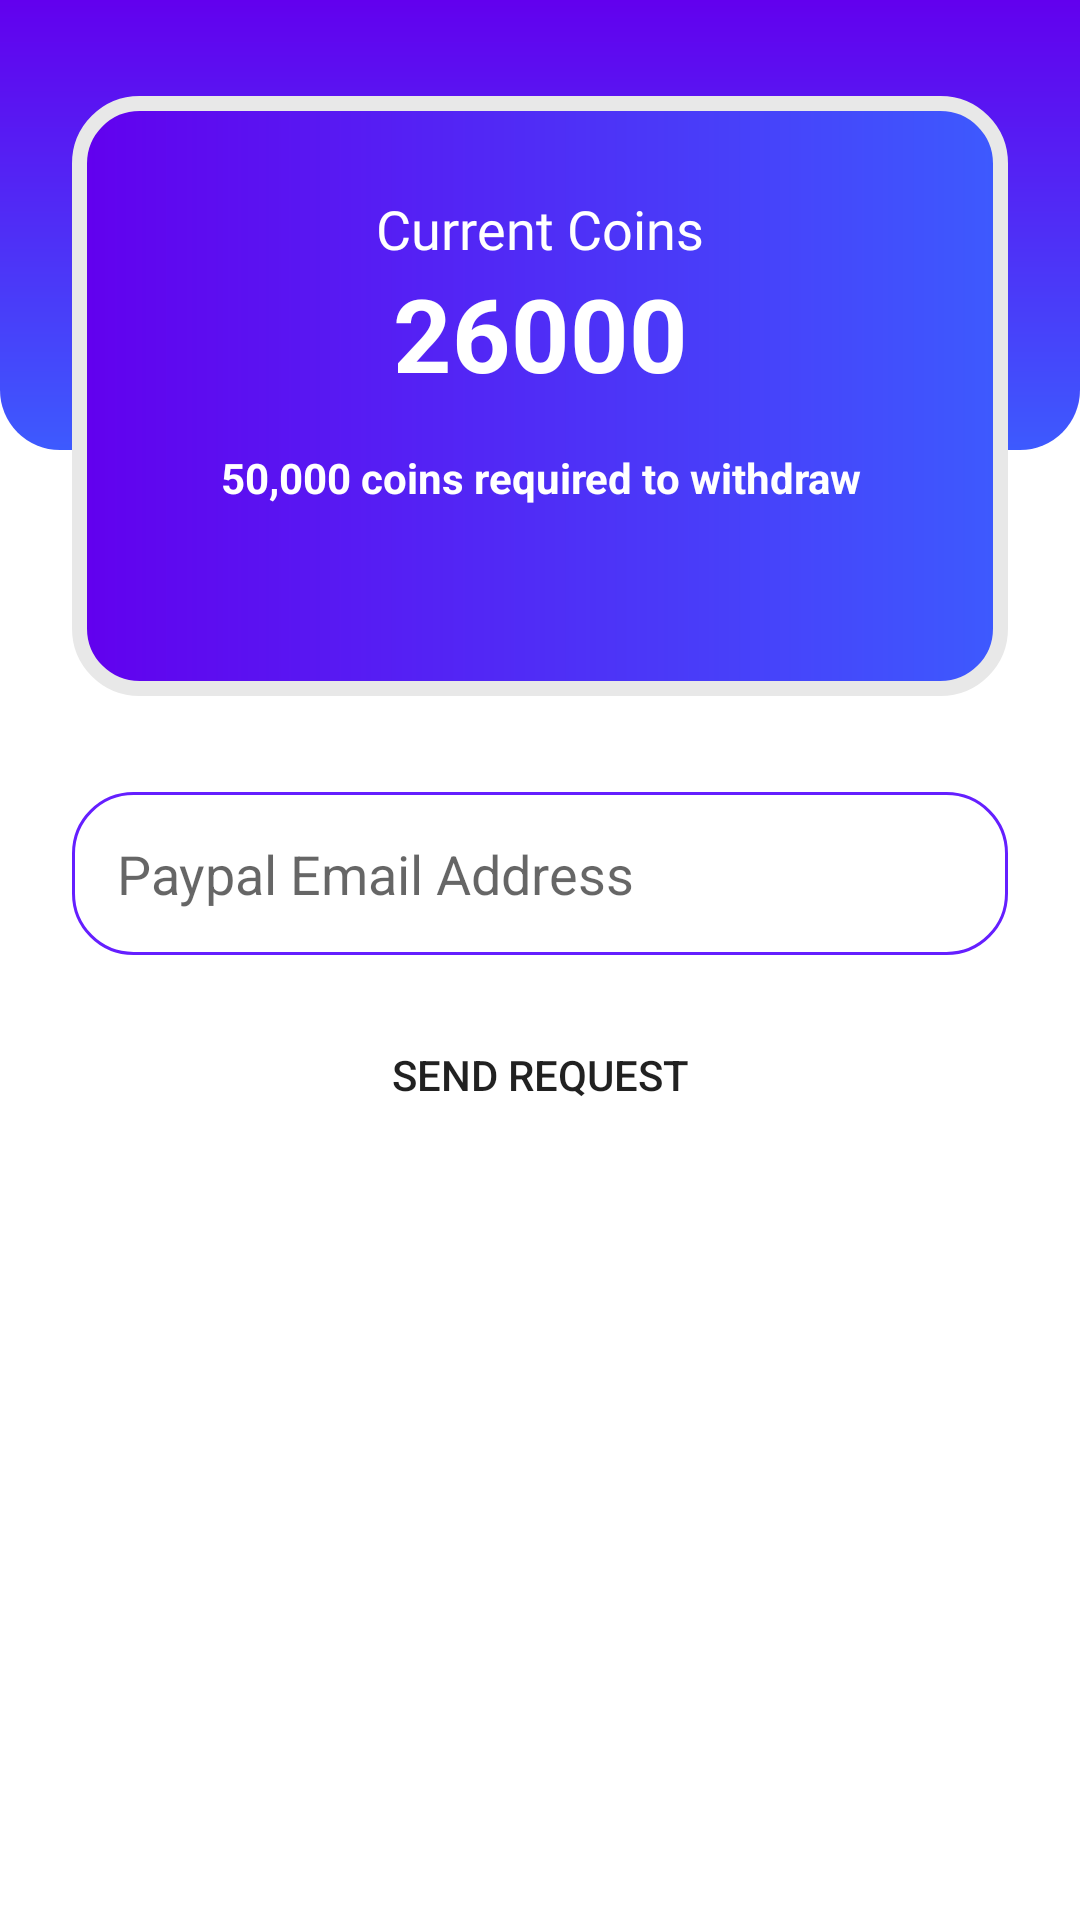

Reconstruct the res/layout file that produces this screen, plus the resources it refers to.
<!-- AndroidManifest.xml: application theme Theme.QuizIt -->
<!-- res/layout/fragment_wallet_fragments.xml -->
<androidx.constraintlayout.widget.ConstraintLayout xmlns:android="http://schemas.android.com/apk/res/android"
    xmlns:app="http://schemas.android.com/apk/res-auto"
    xmlns:tools="http://schemas.android.com/tools"
    android:layout_width="match_parent"
    android:layout_height="match_parent"
    tools:context="Fragments.WalletFragments" >

    <View
        android:id="@+id/view7"
        android:layout_width="wrap_content"
        android:layout_height="150dp"
        android:background="@drawable/background_bottom"
        app:layout_constraintEnd_toEndOf="parent"
        app:layout_constraintStart_toStartOf="parent"
        app:layout_constraintTop_toTopOf="parent" />

    <View
        android:id="@+id/view6"
        android:layout_width="0dp"
        android:layout_height="200dp"
        android:layout_marginStart="24dp"
        android:layout_marginLeft="24dp"
        android:layout_marginTop="32dp"
        android:layout_marginEnd="24dp"
        android:layout_marginRight="24dp"
        android:background="@drawable/rounded_box"
        app:layout_constraintEnd_toEndOf="parent"
        app:layout_constraintStart_toStartOf="parent"
        app:layout_constraintTop_toTopOf="parent" />

    <TextView
        android:id="@+id/textView12"
        android:layout_width="wrap_content"
        android:layout_height="wrap_content"
        android:layout_marginTop="32dp"
        android:fontFamily="@font/roboto_medium"
        android:text="Current Coins"
        android:textColor="@color/white"
        android:textSize="18sp"
        app:layout_constraintEnd_toEndOf="@+id/view6"
        app:layout_constraintStart_toStartOf="@+id/view6"
        app:layout_constraintTop_toTopOf="@+id/view6" />

    <TextView
        android:id="@+id/currentCoins"
        android:layout_width="wrap_content"
        android:layout_height="wrap_content"
        android:text="26000"
        android:textColor="@color/white"
        android:textSize="34sp"
        android:textStyle="bold"
        app:layout_constraintEnd_toEndOf="@+id/textView12"
        app:layout_constraintStart_toStartOf="@+id/textView12"
        app:layout_constraintTop_toBottomOf="@+id/textView12" />

    <TextView
        android:id="@+id/textView15"
        android:layout_width="wrap_content"
        android:layout_height="wrap_content"
        android:layout_marginTop="16dp"
        android:text="50,000 coins required to withdraw"
        android:textColor="@color/white"
        android:textStyle="bold"
        app:layout_constraintEnd_toEndOf="@+id/currentCoins"
        app:layout_constraintStart_toStartOf="@+id/currentCoins"
        app:layout_constraintTop_toBottomOf="@+id/currentCoins" />

    <EditText
        android:id="@+id/emailBoxReward"
        android:layout_width="0dp"
        android:layout_height="wrap_content"
        android:layout_marginTop="32dp"
        android:background="@drawable/textbox"
        android:drawableLeft="@drawable/ic_paypal"
        android:drawablePadding="10dp"
        android:ems="10"
        android:hint="Paypal Email Address"
        android:inputType="textPersonName"
        android:padding="15dp"
        app:layout_constraintEnd_toEndOf="@+id/view6"
        app:layout_constraintStart_toStartOf="@+id/view6"
        app:layout_constraintTop_toBottomOf="@+id/view6" />

    <Button
        android:id="@+id/sendRequest"
        android:layout_width="0dp"
        android:layout_height="wrap_content"
        android:layout_marginTop="16dp"
        android:background="@drawable/btn"
        android:text="Send Request"
        app:backgroundTint="#89A5D5"
        app:layout_constraintEnd_toEndOf="@+id/emailBoxReward"
        app:layout_constraintStart_toStartOf="@+id/emailBoxReward"
        app:layout_constraintTop_toBottomOf="@+id/emailBoxReward" />
</androidx.constraintlayout.widget.ConstraintLayout>
<!-- resources referenced by this layout -->
<resources>
  <color name="white">#FFFFFFFF</color>
  <!-- drawable background_bottom (drawable) -->
  <?xml version="1.0" encoding="utf-8"?>
  <shape xmlns:android="http://schemas.android.com/apk/res/android">
  <gradient android:startColor="@color/purple_500" android:endColor="@color/colorBlue"
      android:angle="270"/>
      <corners android:bottomLeftRadius="20dp"
          android:bottomRightRadius="20dp"
          />
  </shape>
  <!-- drawable rounded_box (drawable) -->
  <?xml version="1.0" encoding="utf-8"?>
  <shape xmlns:android="http://schemas.android.com/apk/res/android">
  <gradient android:startColor="@color/purple_500" android:endColor="@color/colorBlue"/>
      <corners android:radius="20dp"/>
      <stroke android:color="@color/light_grey" android:width="5dp"/>
  </shape>
  <!-- drawable textbox (drawable) -->
  <?xml version="1.0" encoding="utf-8"?>
  <shape xmlns:android="http://schemas.android.com/apk/res/android">
      <stroke android:width="1dp" android:color="@color/colorPurple"/>
          <corners
              android:radius="20dp"
          />
  
  </shape>
  <style name="Theme.QuizIt" parent="Theme.MaterialComponents.DayNight.NoActionBar">
          
          <item name="colorPrimary">@color/purple_500</item>
          <item name="colorPrimaryVariant">@color/purple_700</item>
          <item name="colorOnPrimary">@color/white</item>
          
          <item name="colorSecondary">@color/teal_200</item>
  
          <item name="colorOnSecondary">@color/black</item>
          
          <item name="android:statusBarColor" tools:targetApi="l">?attr/colorPrimaryVariant</item>
          
      </style>
  <color name="purple_500">#FF6200EE</color>
  <color name="colorBlue">#3D5AFE</color>
  <color name="light_grey">#E8E8E8</color>
  <color name="colorPurple">#651FFF</color>
  <color name="purple_700">#FF3700B3</color>
  <color name="teal_200">#FF03DAC5</color>
  <color name="black">#FF000000</color>
</resources>
